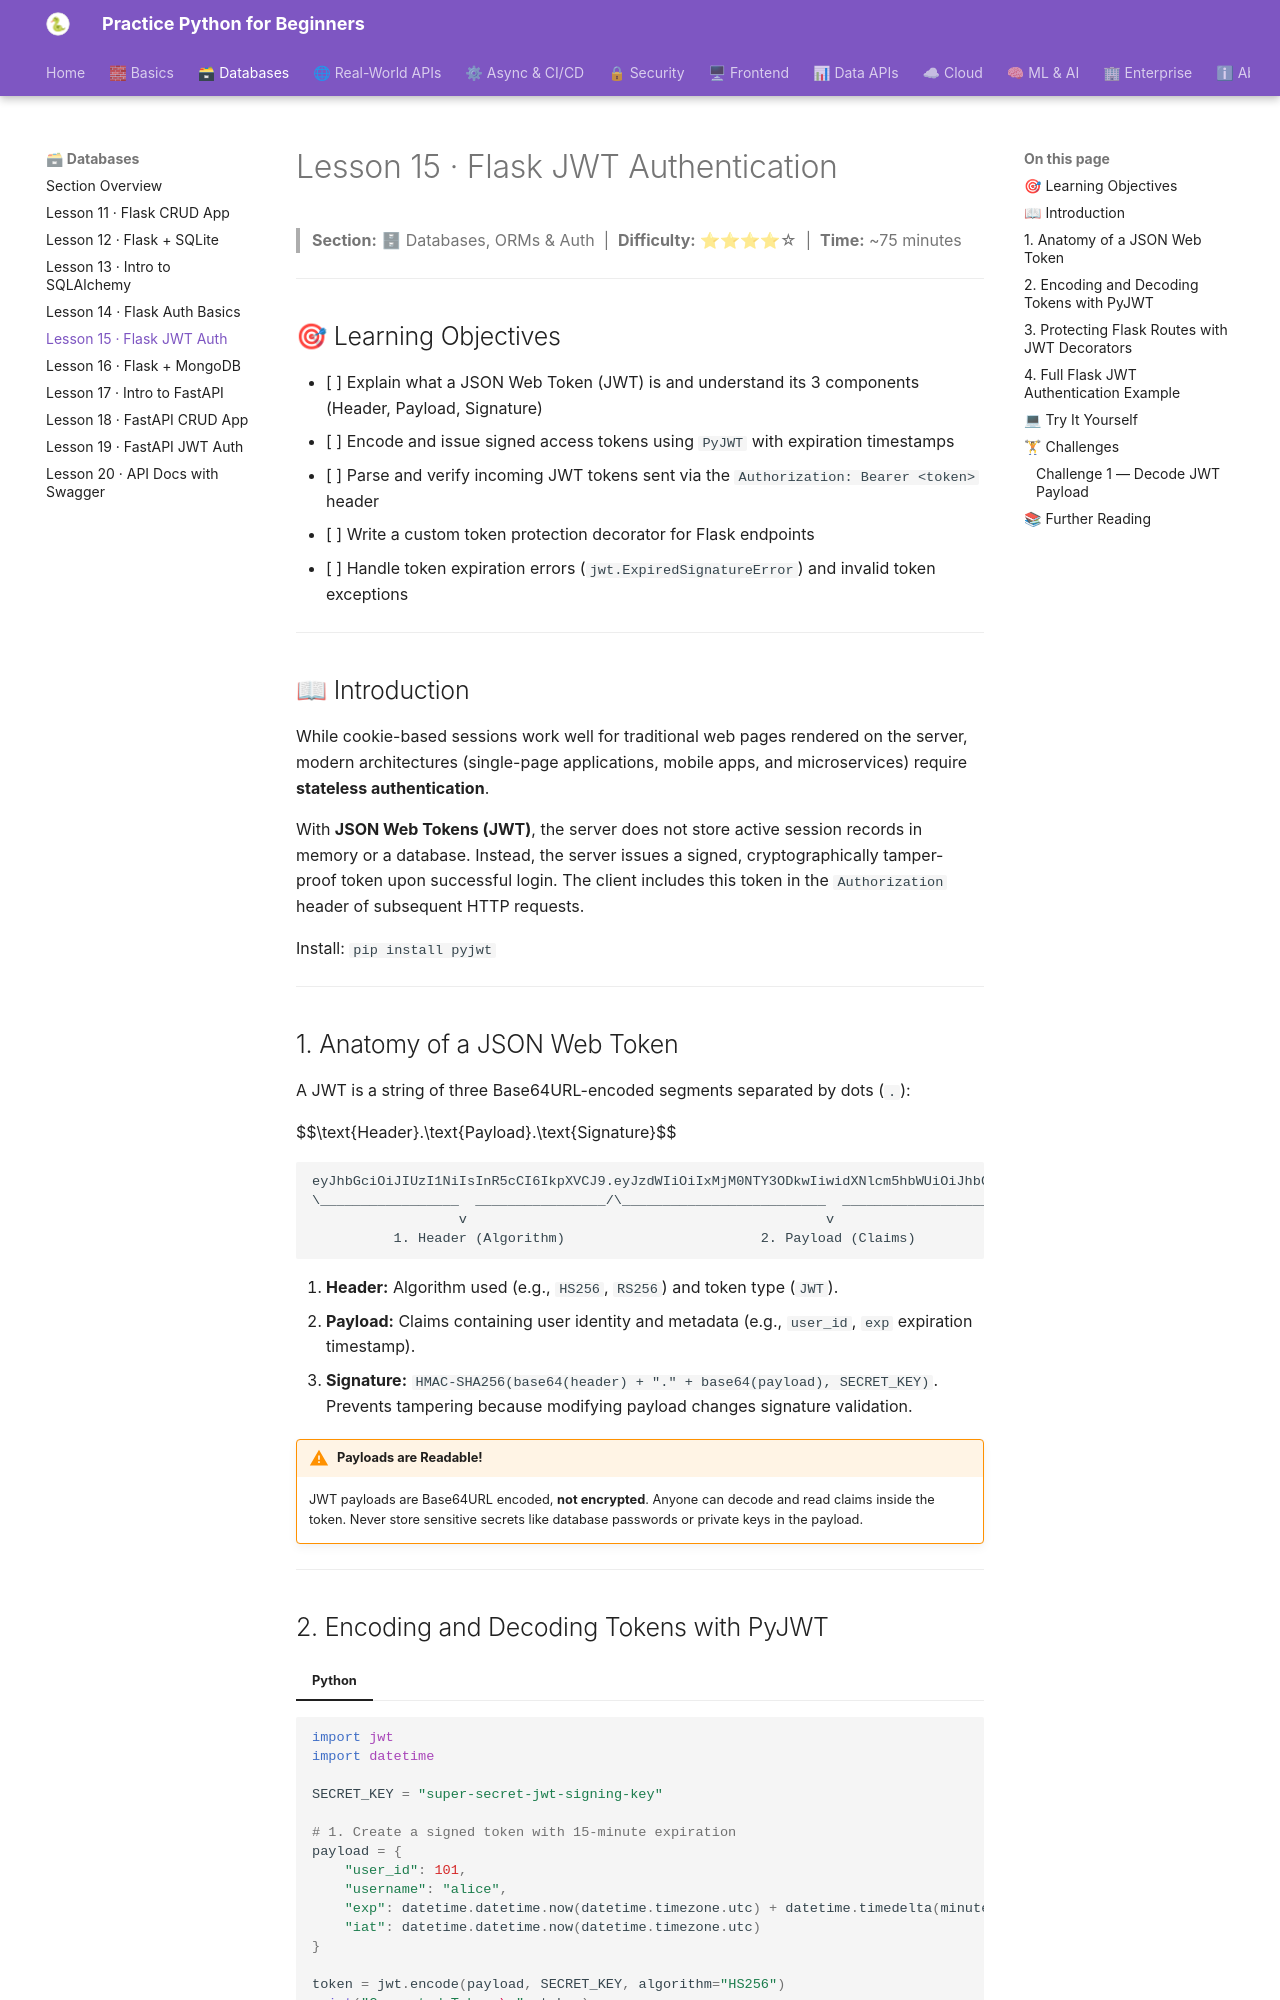

repository: practice-python-for-beginners/practice-python-for-beginners.github.io · page: 02-databases/15-flask-jwt-auth/index.html · generator: mkdocs

---
title: "Lesson 15 · Flask JWT Authentication"
description: "Master stateless token authentication in Flask using PyJWT — token creation, signature verification, expiration handling, and protected routes."
---

# Lesson 15 · Flask JWT Authentication

> **Section:** 🗄 Databases, ORMs & Auth &nbsp;|&nbsp; **Difficulty:** ⭐⭐⭐⭐☆ &nbsp;|&nbsp; **Time:** ~75 minutes

---

## 🎯 Learning Objectives

- [ ] Explain what a JSON Web Token (JWT) is and understand its 3 components (Header, Payload, Signature)
- [ ] Encode and issue signed access tokens using `PyJWT` with expiration timestamps
- [ ] Parse and verify incoming JWT tokens sent via the `Authorization: Bearer <token>` header
- [ ] Write a custom token protection decorator for Flask endpoints
- [ ] Handle token expiration errors (`jwt.ExpiredSignatureError`) and invalid token exceptions

---

## 📖 Introduction

While cookie-based sessions work well for traditional web pages rendered on the server, modern architectures (single-page applications, mobile apps, and microservices) require **stateless authentication**.

With **JSON Web Tokens (JWT)**, the server does not store active session records in memory or a database. Instead, the server issues a signed, cryptographically tamper-proof token upon successful login. The client includes this token in the `Authorization` header of subsequent HTTP requests.

Install: `pip install pyjwt`

---

## 1. Anatomy of a JSON Web Token

A JWT is a string of three Base64URL-encoded segments separated by dots (`.`):

$$\text{Header}.\text{Payload}.\text{Signature}$$

```
eyJhbGciOiJIUzI1NiIsInR5cCI6IkpXVCJ9.eyJzdWIiOiIxMjM0NTY3ODkwIiwidXNlcm5hbWUiOiJhbGljZSIsImV4cCI6MTcxOTU0MzIwMH0.d4c9f1a...
\_________________  ________________/\_________________________  ________________________/\___________  ___________/
                  v                                            v                                      v
          1. Header (Algorithm)                        2. Payload (Claims)                    3. Cryptographic Signature
```

1. **Header:** Algorithm used (e.g., `HS256`, `RS256`) and token type (`JWT`).
2. **Payload:** Claims containing user identity and metadata (e.g., `user_id`, `exp` expiration timestamp).
3. **Signature:** `HMAC-SHA256(base64(header) + "." + base64(payload), SECRET_KEY)`. Prevents tampering because modifying payload changes signature validation.

!!! warning "Payloads are Readable!"
    JWT payloads are Base64URL encoded, **not encrypted**. Anyone can decode and read claims inside the token. Never store sensitive secrets like database passwords or private keys in the payload.

---
